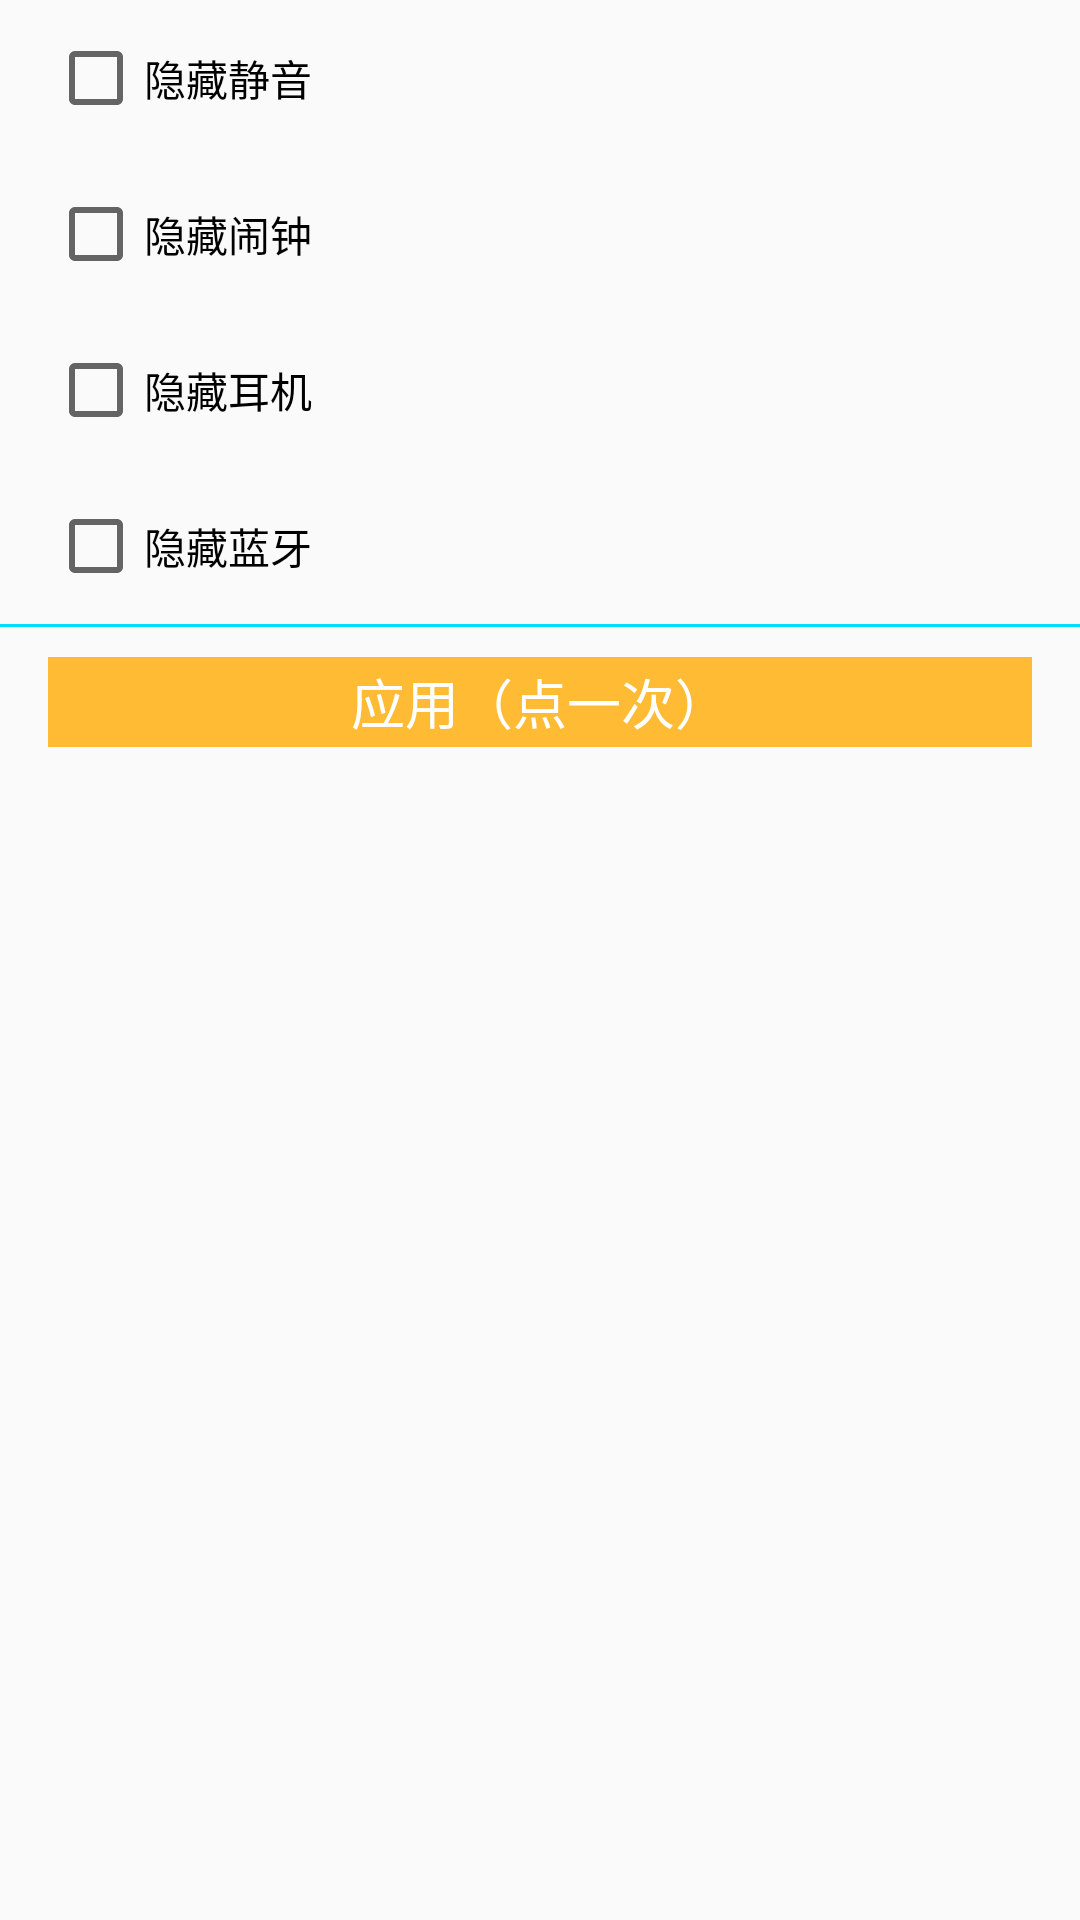

The Android layout XML behind this screen, and the referenced resources:
<!-- AndroidManifest.xml: application theme AppTheme -->
<!-- res/layout/activity_status_hide.xml -->
<?xml version="1.0" encoding="utf-8"?>
<android.support.constraint.ConstraintLayout xmlns:android="http://schemas.android.com/apk/res/android"
    xmlns:app="http://schemas.android.com/apk/res-auto"
    xmlns:tools="http://schemas.android.com/tools"
    android:layout_width="match_parent"
    android:layout_height="match_parent"
    tools:context=".StatusHideActivity">

    <LinearLayout
        android:layout_width="match_parent"
        android:layout_height="wrap_content"
        android:orientation="vertical">
        <LinearLayout
            android:layout_width="match_parent"
            android:layout_height="match_parent"
            android:layout_marginBottom="10dp"
            android:layout_marginEnd="16dp"
            android:layout_marginStart="16dp"
            android:layout_marginTop="10dp"
            android:orientation="horizontal"
            app:layout_constraintBottom_toBottomOf="parent"
            app:layout_constraintEnd_toEndOf="parent"
            app:layout_constraintStart_toStartOf="parent"
            app:layout_constraintTop_toTopOf="parent">
            <CheckBox
                android:id="@+id/hide_volume"
                android:layout_width="wrap_content"
                android:layout_height="match_parent"
                android:text="隐藏静音"/>
        </LinearLayout>
        <LinearLayout
            android:layout_width="match_parent"
            android:layout_height="match_parent"
            android:layout_marginBottom="10dp"
            android:layout_marginEnd="16dp"
            android:layout_marginStart="16dp"
            android:layout_marginTop="10dp"
            android:orientation="horizontal"
            app:layout_constraintBottom_toBottomOf="parent"
            app:layout_constraintEnd_toEndOf="parent"
            app:layout_constraintStart_toStartOf="parent"
            app:layout_constraintTop_toTopOf="parent">
            <CheckBox
                android:id="@+id/hide_alarm_clock"
                android:layout_width="wrap_content"
                android:layout_height="match_parent"
                android:text="隐藏闹钟"/>
        </LinearLayout>
        <LinearLayout
            android:layout_width="match_parent"
            android:layout_height="match_parent"
            android:layout_marginBottom="10dp"
            android:layout_marginEnd="16dp"
            android:layout_marginStart="16dp"
            android:layout_marginTop="10dp"
            android:orientation="horizontal"
            app:layout_constraintBottom_toBottomOf="parent"
            app:layout_constraintEnd_toEndOf="parent"
            app:layout_constraintStart_toStartOf="parent"
            app:layout_constraintTop_toTopOf="parent">
            <CheckBox
                android:id="@+id/hide_headset"
                android:layout_width="wrap_content"
                android:layout_height="match_parent"
                android:text="隐藏耳机"/>
        </LinearLayout>
        <LinearLayout
            android:layout_width="match_parent"
            android:layout_height="match_parent"
            android:layout_marginBottom="10dp"
            android:layout_marginEnd="16dp"
            android:layout_marginStart="16dp"
            android:layout_marginTop="10dp"
            android:orientation="horizontal"
            app:layout_constraintBottom_toBottomOf="parent"
            app:layout_constraintEnd_toEndOf="parent"
            app:layout_constraintStart_toStartOf="parent"
            app:layout_constraintTop_toTopOf="parent">
            <CheckBox
                android:id="@+id/hide_bluetooth"
                android:layout_width="wrap_content"
                android:layout_height="match_parent"
                android:text="隐藏蓝牙"/>
        </LinearLayout>
        <View
            android:layout_width="match_parent"
            android:layout_height="1dp"
            android:layout_weight="1"
            android:background="@android:color/holo_blue_bright" />
        <LinearLayout
            android:layout_width="match_parent"
            android:layout_height="match_parent"
            android:layout_marginBottom="10dp"
            android:layout_marginEnd="16dp"
            android:layout_marginStart="16dp"
            android:layout_marginTop="10dp"
            android:orientation="horizontal"
            app:layout_constraintBottom_toBottomOf="parent"
            app:layout_constraintEnd_toEndOf="parent"
            app:layout_constraintStart_toStartOf="parent"
            app:layout_constraintTop_toTopOf="parent">

            <Button
                android:id="@+id/status_hide_confirm"
                android:layout_width="300dp"
                android:layout_height="30dp"
                android:layout_gravity="center"
                android:layout_weight="4"
                android:background="@android:color/holo_orange_light"
                android:text="应用（点一次）"
                android:textAlignment="center"
                android:textColor="@android:color/white"
                android:textSize="18sp" />
        </LinearLayout>
    </LinearLayout>
</android.support.constraint.ConstraintLayout>
<!-- resources referenced by this layout -->
<resources>
  <style name="AppTheme" parent="Theme.AppCompat.Light.DarkActionBar">
          
          <item name="colorPrimary">@color/colorPrimary</item>
          <item name="colorPrimaryDark">@color/colorPrimaryDark</item>
          <item name="colorAccent">@color/colorAccent</item>
      </style>
  <color name="colorPrimary">#3f51b5</color>
  <color name="colorPrimaryDark">#303F9F</color>
  <color name="colorAccent">#FF4081</color>
</resources>
